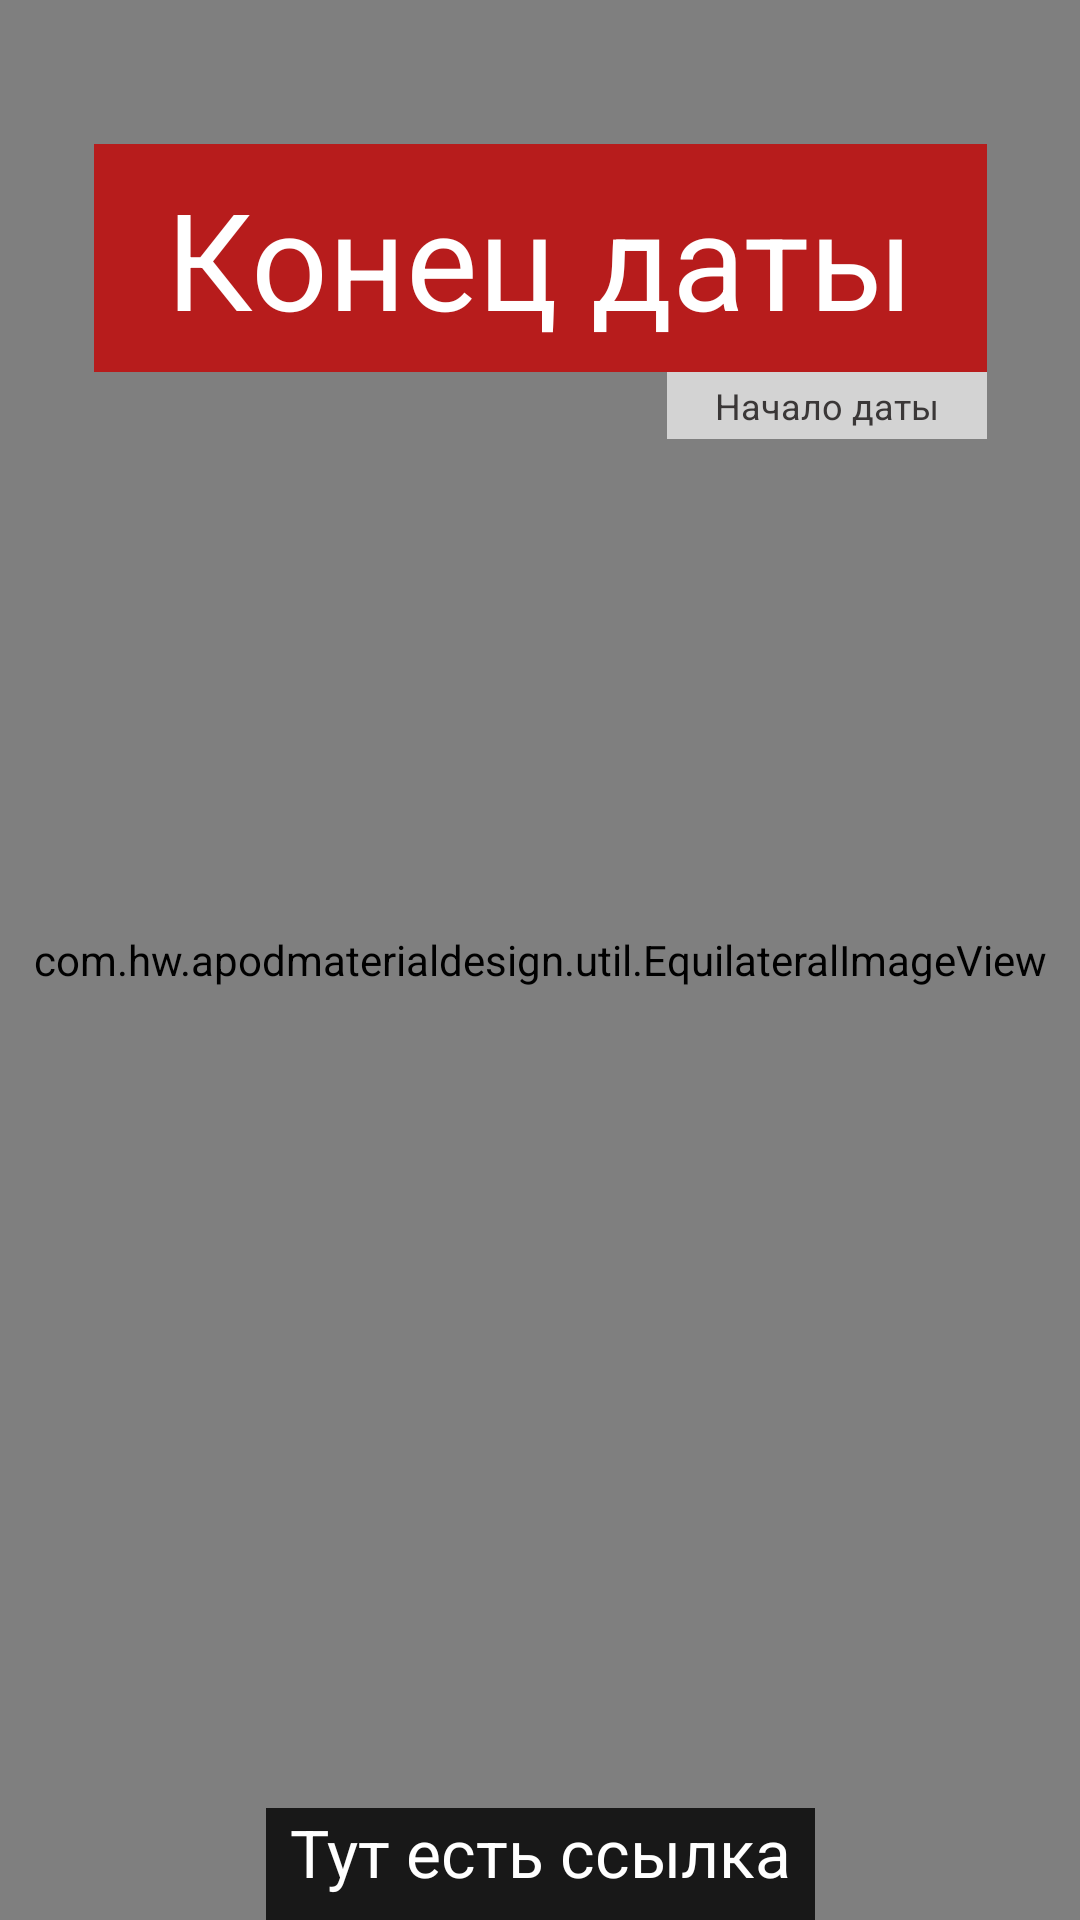

This screen was rendered from an Android layout file. Write that file and the resources it references.
<!-- AndroidManifest.xml: application theme Theme.APODMaterialDesign -->
<!-- res/layout/fragment_solar_flare.xml -->
<?xml version="1.0" encoding="utf-8"?>
<androidx.constraintlayout.widget.ConstraintLayout
    xmlns:android="http://schemas.android.com/apk/res/android"
    xmlns:app="http://schemas.android.com/apk/res-auto"
    android:id="@+id/constraint_container"
    xmlns:tools="http://schemas.android.com/tools"
    android:layout_width="match_parent"
    android:layout_height="match_parent">

    <com.hw.apodmaterialdesign.util.EquilateralImageView
        android:id="@+id/equilateralImageView"
        android:layout_width="match_parent"
        android:layout_height="match_parent"
        android:scaleType="centerCrop"
        app:srcCompat="@drawable/bc_img"
        app:layout_constraintBottom_toTopOf="@+id/tv_link"
        app:layout_constraintLeft_toLeftOf="parent"
        app:layout_constraintRight_toRightOf="parent"
        app:layout_constraintTop_toTopOf="parent" />

    <com.google.android.material.textview.MaterialTextView
        android:id="@+id/tv_startTime"
        android:layout_width="wrap_content"
        android:layout_height="wrap_content"
        android:background="#d3d3d3"
        android:paddingStart="16dp"
        android:paddingTop="3dp"
        android:paddingEnd="16dp"
        android:paddingBottom="3dp"
        android:text="Начало даты"
        android:textSize="12sp"
        app:layout_constraintRight_toRightOf="@+id/tv_endTime"
        app:layout_constraintTop_toBottomOf="@+id/tv_endTime"  />

    <com.google.android.material.textview.MaterialTextView
        android:id="@+id/tv_endTime"
        android:layout_width="wrap_content"
        android:layout_height="wrap_content"
        android:layout_marginTop="48dp"
        android:background="#B71C1C"
        android:paddingStart="24dp"
        android:paddingTop="8dp"
        android:paddingEnd="24dp"
        android:paddingBottom="8dp"
        android:text="Конец даты"
        android:textColor="#FFFF"
        android:textSize="45sp"
        app:layout_constraintRight_toRightOf="parent"
        app:layout_constraintLeft_toLeftOf="parent"
        app:layout_constraintTop_toTopOf="parent"  />

    <com.google.android.material.textview.MaterialTextView
        android:id="@+id/tv_link"
        android:layout_width="wrap_content"
        android:layout_height="wrap_content"
        android:background="#181818"
        android:gravity="center"
        android:paddingStart="8dp"
        android:paddingEnd="8dp"
        android:paddingBottom="8dp"
        android:clickable="true"
        android:focusable="true"
        android:text="Тут есть ссылка"
        android:textColor="#FFFF"
        android:textSize="22sp"
        app:layout_constraintBottom_toBottomOf="parent"
        app:layout_constraintLeft_toLeftOf="parent"
        app:layout_constraintRight_toRightOf="parent" />

</androidx.constraintlayout.widget.ConstraintLayout>
<!-- resources referenced by this layout -->
<resources>
  <style name="Theme.APODMaterialDesign" parent="Theme.MaterialComponents.NoActionBar">
          <item name="themeColorPrimary">@color/colorPrimaryDark</item>
          <item name="themeColorPrimaryVariant">@color/colorPrimary</item>
          <item name="themeColorOnPrimary">@color/colorAccent</item>
  
          <item name="themeColorSecondary">@color/royal_blue</item>
          <item name="themeColorSecondaryVariant">@color/french_pass</item>
          <item name="themeColorOnSecondary">@color/submarine</item>
  
          <item name="android:textColor">?attr/themeColorPrimary</item>
          <item name="android:statusBarColor">?attr/colorPrimaryDark</item>
          <item name="android:navigationBarColor">?attr/colorPrimaryDark</item>
          <item name="android:colorBackground">?attr/themeColorPrimaryVariant</item>
  
          <item name="themeColorError">@color/cosmic</item>
          <item name="themeColorSurface">@color/viola</item>
  
      </style>
  <color name="colorPrimaryDark">#3A3737</color>
  <color name="colorPrimary">#ECECE8</color>
  <color name="colorAccent">#FF5722</color>
  <color name="royal_blue">#4472D5</color>
  <color name="french_pass">#b9d5fd</color>
  <color name="submarine">#bec9ca</color>
  <color name="cosmic">#733651</color>
  <color name="viola">#c685b2</color>
</resources>
